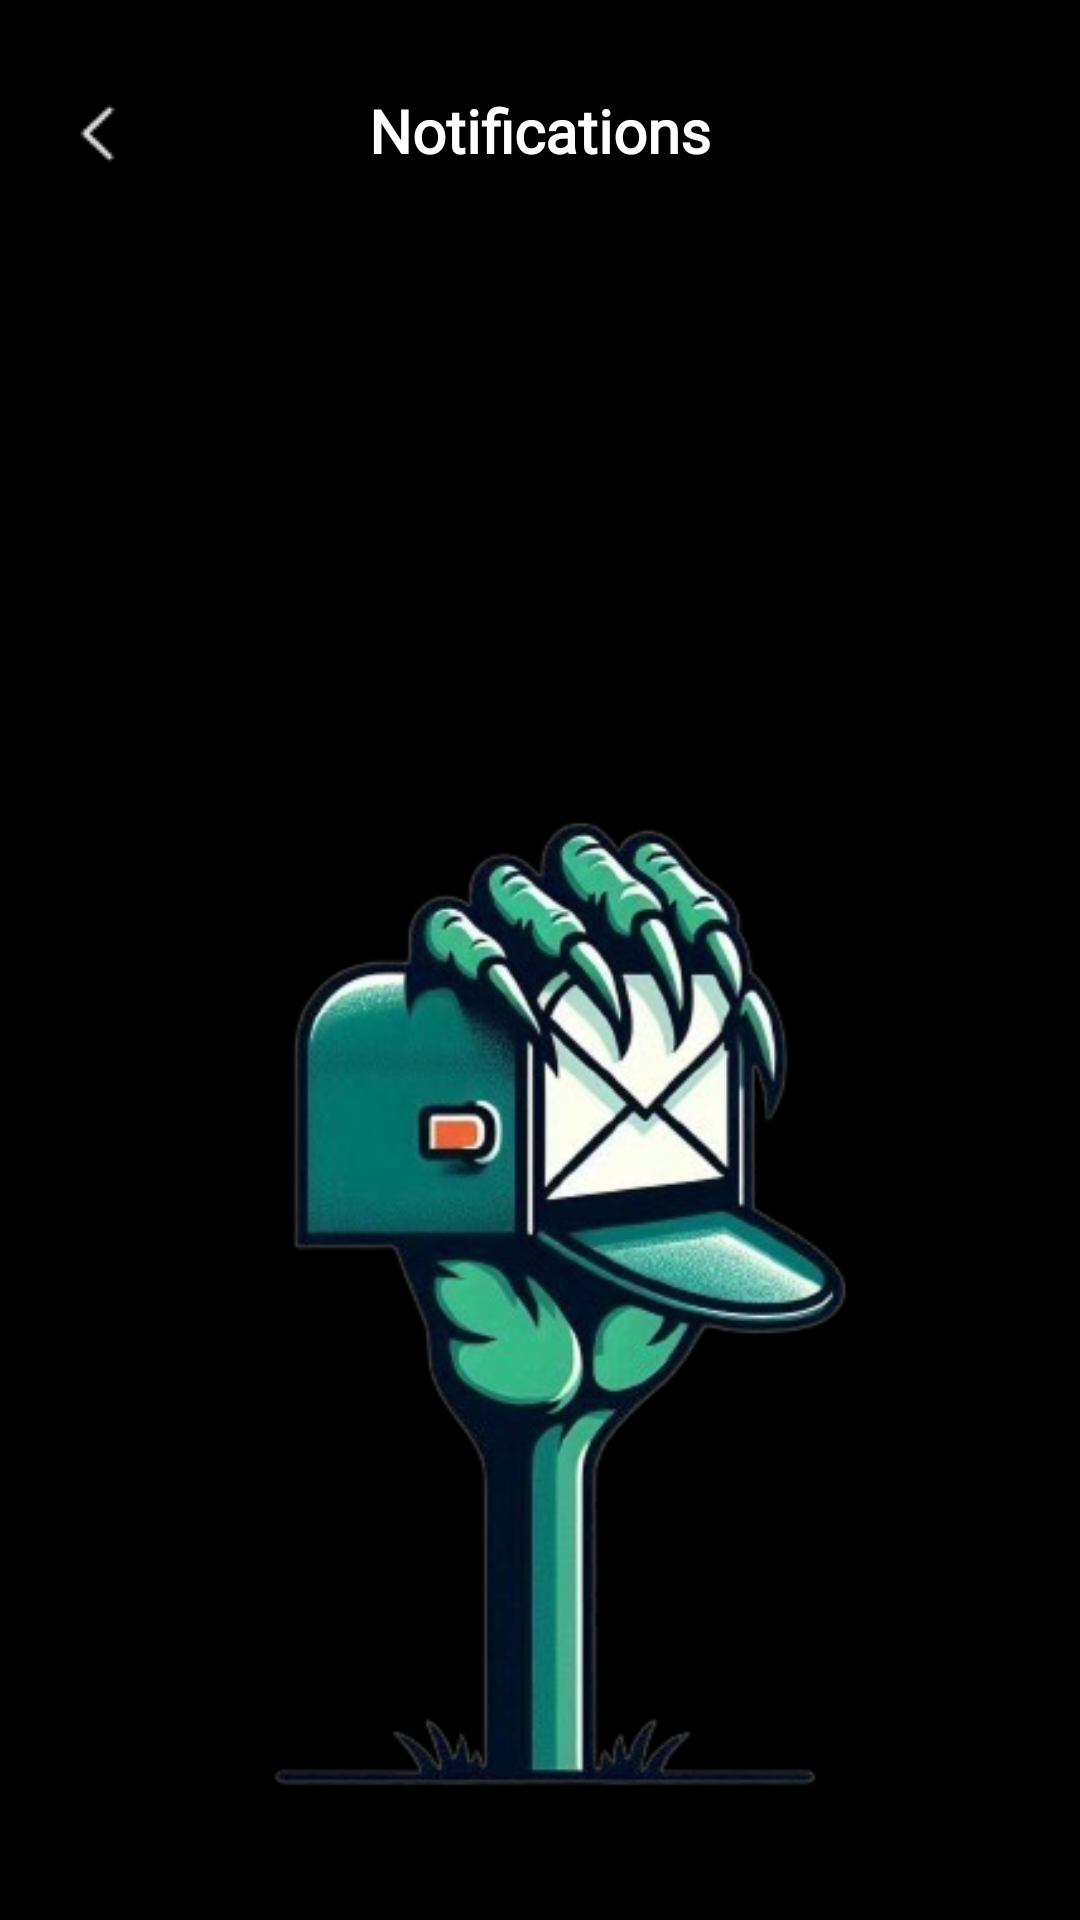

The Android layout XML behind this screen, and the referenced resources:
<!-- AndroidManifest.xml: application theme Theme.Dinesphere -->
<!-- res/layout/activity_notifications.xml -->
<?xml version="1.0" encoding="utf-8"?>
<RelativeLayout xmlns:android="http://schemas.android.com/apk/res/android"
    xmlns:app="http://schemas.android.com/apk/res-auto"
    android:layout_width="match_parent"
    android:layout_height="match_parent"
    xmlns:tools="http://schemas.android.com/tools"
    android:background="@color/black"
    tools:context=".notifications"
    android:id="@+id/main">
    <TextView
        android:id="@+id/notificationTitle"
        android:layout_width="wrap_content"
        android:layout_height="wrap_content"
        android:text="Notifications"
        android:fontFamily="@font/montserrat_med"
        android:textColor="@color/white"
        android:textSize="20sp"
        android:textStyle="bold"
        android:layout_centerHorizontal="true"
        android:layout_marginTop="30dp"/>
    <ImageButton
        android:id="@+id/back"
        android:layout_width="wrap_content"
        android:layout_height="wrap_content"
        android:layout_alignTop="@id/notificationTitle"
        android:background="@drawable/chevron_left"
        android:layout_alignParentLeft="true"
        android:layout_marginLeft="20dp"
        android:layout_marginTop="2dp"/>
    <androidx.recyclerview.widget.RecyclerView
        android:id="@+id/notificationsRecyclerView"
        android:layout_width="match_parent"
        android:layout_height="match_parent"
        android:layout_below="@+id/notificationTitle"
        android:layout_marginTop="40dp"
        android:clipToPadding="false"
        android:layout_marginBottom="100dp"
        android:paddingBottom="20dp"/>
    <ImageView
        android:id="@+id/hand"
        android:layout_width="wrap_content"
        android:layout_height="wrap_content"
        android:src="@drawable/mailbox"
        android:layout_centerHorizontal="true"
        android:layout_alignParentBottom="true"/>
</RelativeLayout>
<!-- resources referenced by this layout -->
<resources>
  <color name="black">#FF000000</color>
  <color name="white">#FFFFFFFF</color>
  <!-- drawable chevron_left: png bitmap (drawable, 368 bytes) -->
  <!-- drawable mailbox: png bitmap (drawable, 109759 bytes) -->
  <style name="Theme.Dinesphere" parent="Base.Theme.Dinesphere" />
  <style name="Base.Theme.Dinesphere" parent="Theme.AppCompat.Light.NoActionBar">
          
          
      </style>
</resources>
